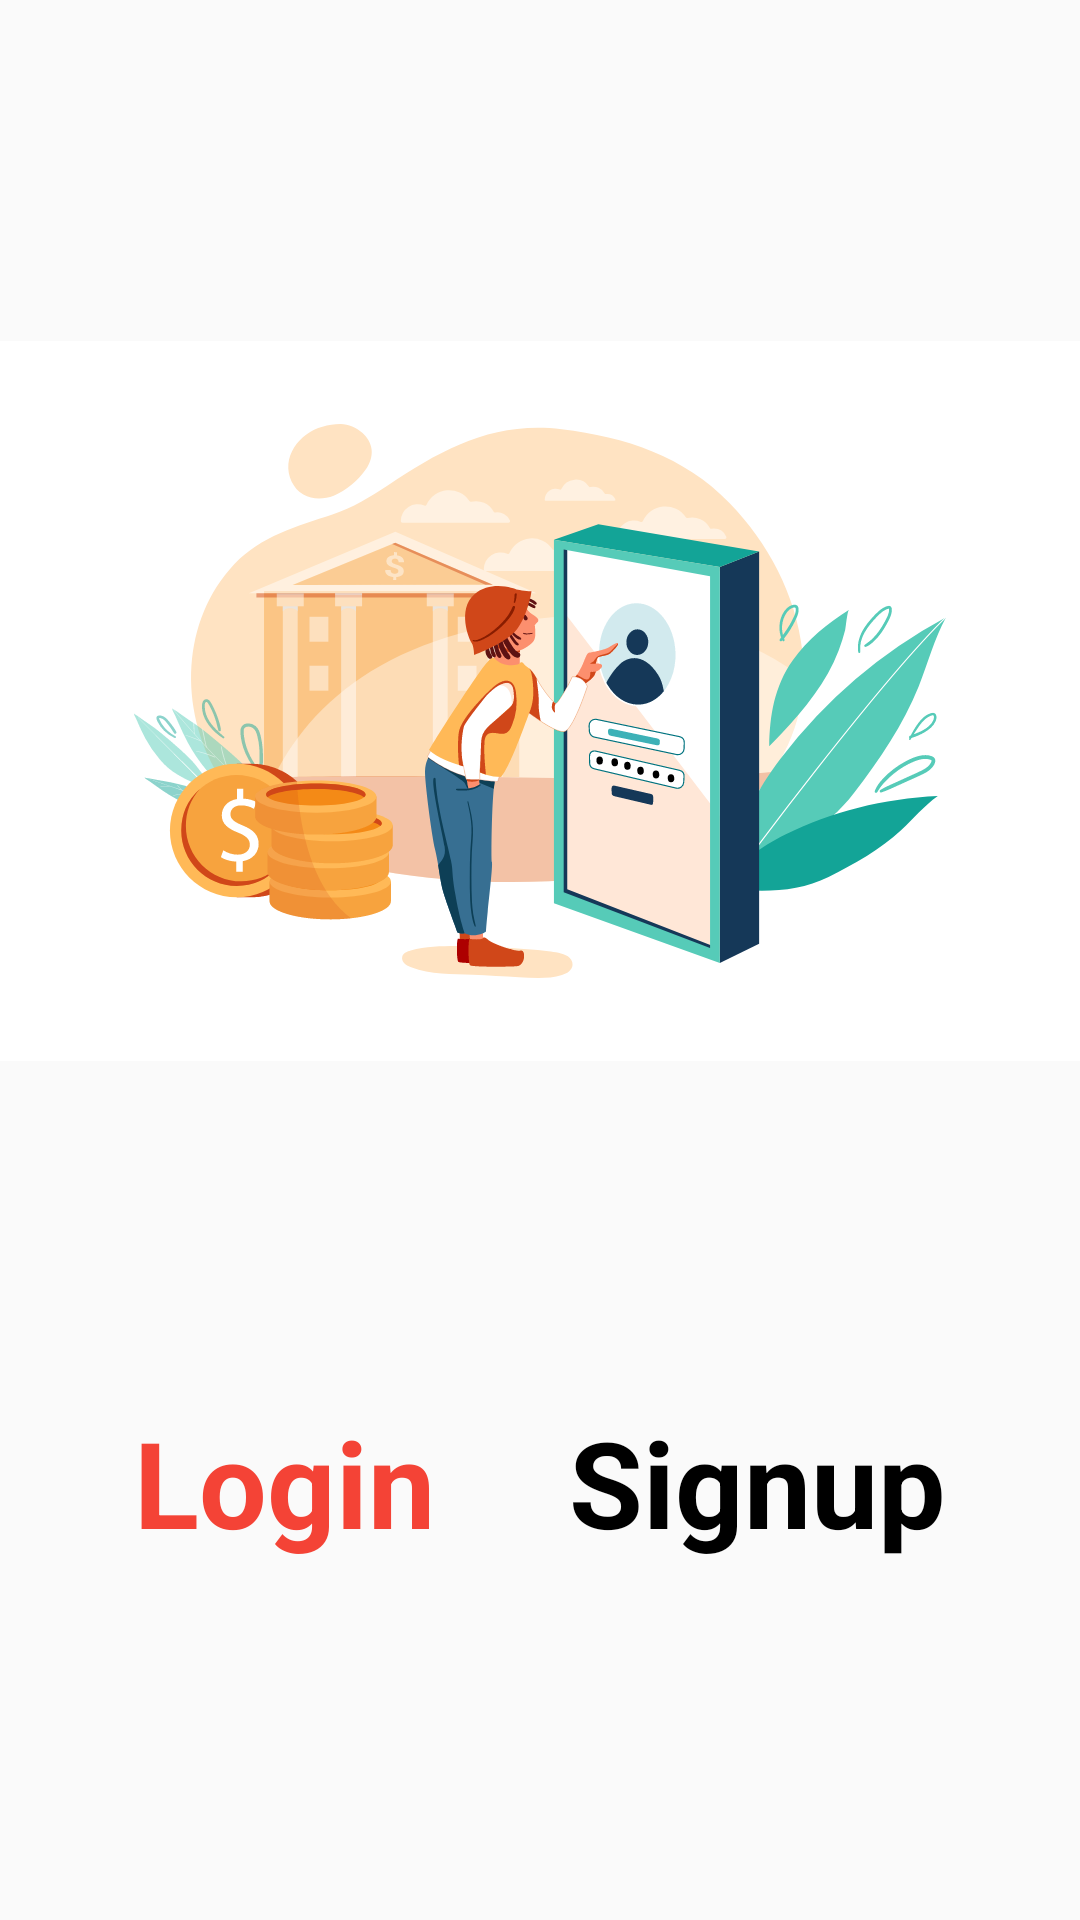

Android layout source for this screen:
<!-- AndroidManifest.xml: application theme Theme.AppCompat.DayNight.NoActionBar -->
<!-- res/layout/activity_first_page.xml -->
<?xml version="1.0" encoding="utf-8"?>
<androidx.constraintlayout.widget.ConstraintLayout xmlns:android="http://schemas.android.com/apk/res/android"
    xmlns:app="http://schemas.android.com/apk/res-auto"
    xmlns:tools="http://schemas.android.com/tools"
    android:layout_width="match_parent"
    android:layout_height="match_parent"

    tools:context=".SignupandSignin.FirstPage">

    <ImageView
        android:id="@+id/imageView3"
        android:layout_width="0dp"
        android:layout_height="0dp"

        android:contentDescription="@string/todo"
        android:scaleType="fitCenter"
        app:layout_constraintBottom_toTopOf="@+id/guideline2"
        app:layout_constraintEnd_toEndOf="parent"
        app:layout_constraintHorizontal_bias="0.5"
        app:layout_constraintStart_toStartOf="parent"
        app:layout_constraintTop_toTopOf="parent"
        app:srcCompat="@drawable/ic_tdv_m214_05"
        tools:ignore="ImageContrastCheck" />

    <TextView
        android:id="@+id/signupf"
        android:layout_width="wrap_content"
        android:layout_height="wrap_content"
        android:text="@string/signup"
        android:textColor="#000000"
        android:textSize="40sp"
        android:textStyle="bold"
        app:layout_constraintEnd_toEndOf="parent"
        app:layout_constraintHorizontal_bias="0.5"
        app:layout_constraintStart_toEndOf="@+id/loginf"
        app:layout_constraintTop_toTopOf="@+id/guideline2" />

    <TextView
        android:id="@+id/loginf"
        android:layout_width="wrap_content"
        android:layout_height="wrap_content"
        android:text="@string/login"
        android:textColor="#F44336"
        android:textSize="40sp"
        android:textStyle="bold"
        app:layout_constraintEnd_toStartOf="@+id/signupf"
        app:layout_constraintHorizontal_bias="0.5"
        app:layout_constraintHorizontal_chainStyle="spread"
        app:layout_constraintStart_toStartOf="parent"
        app:layout_constraintTop_toTopOf="@+id/guideline2" />

    <androidx.constraintlayout.widget.Guideline
        android:id="@+id/guideline2"
        android:layout_width="wrap_content"
        android:layout_height="wrap_content"
        android:orientation="horizontal"
        app:layout_constraintGuide_percent="0.73" />

</androidx.constraintlayout.widget.ConstraintLayout>
<!-- resources referenced by this layout -->
<resources>
  <!-- drawable ic_tdv_m214_05: vector/xml drawable (drawable, 69842 chars, omitted) -->
  <string name="login">Login</string>
  <string name="signup">Signup</string>
  <string name="todo">TODO</string>
</resources>
